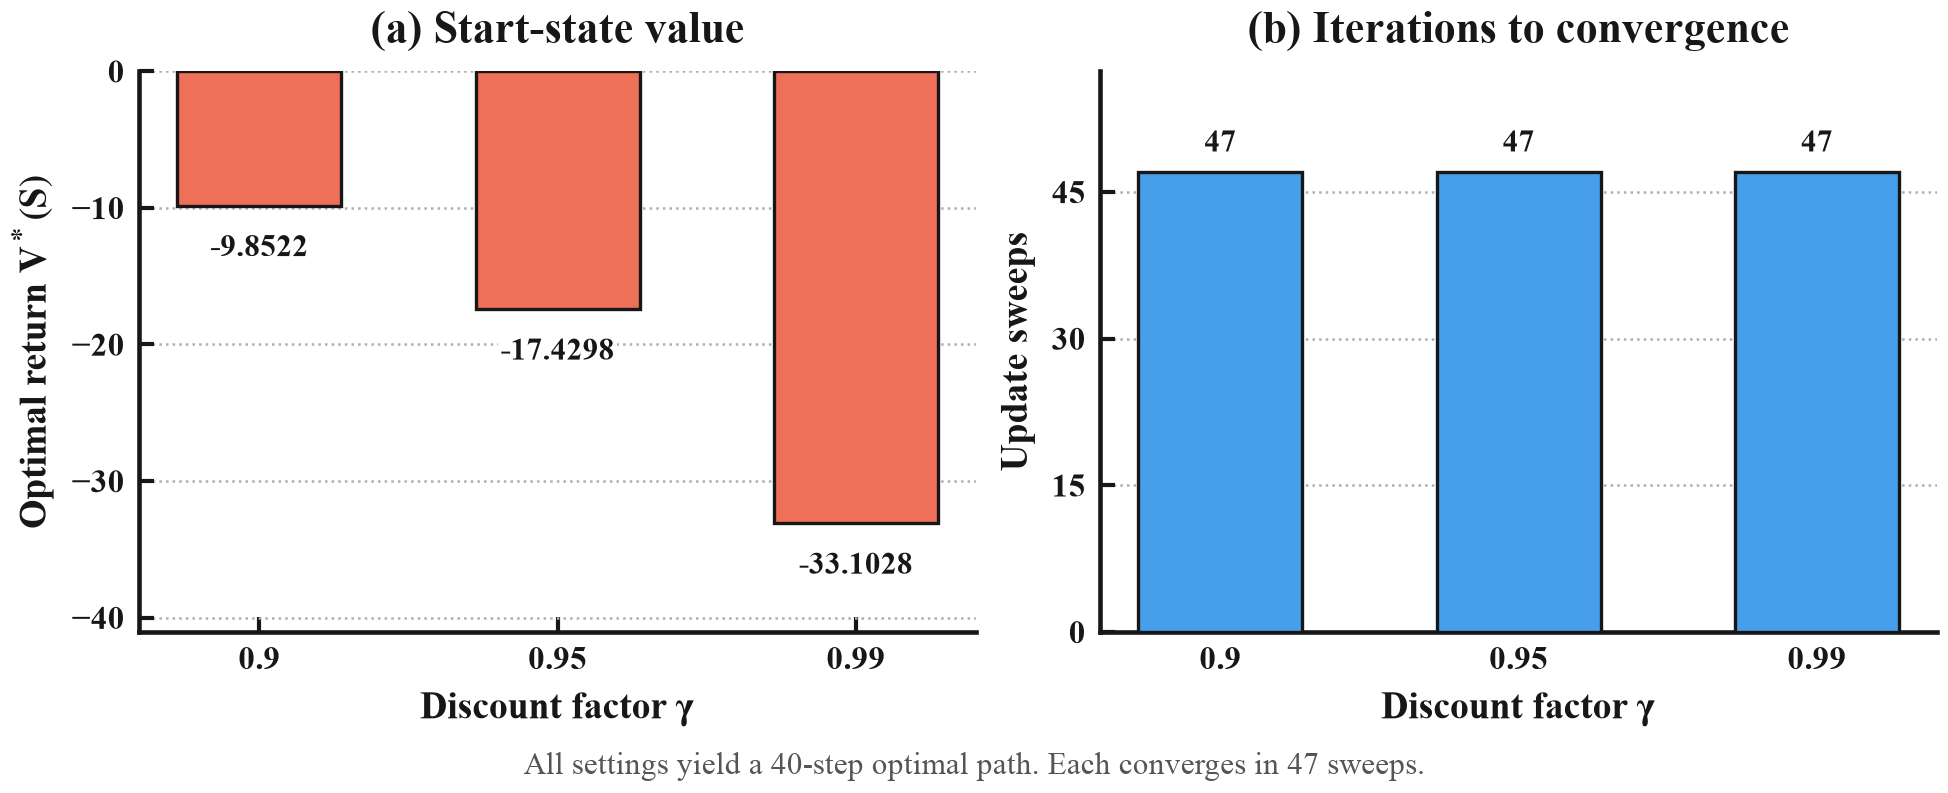

Data behind this chart, as committed beside it:
gamma, iterations, path_length, start_value, runtime_seconds, verified
0.9, 47, 40, -9.852, 0.003878, True
0.95, 47, 40, -17.43, 0.004055, True
0.99, 47, 40, -33.1, 0.004164, True
